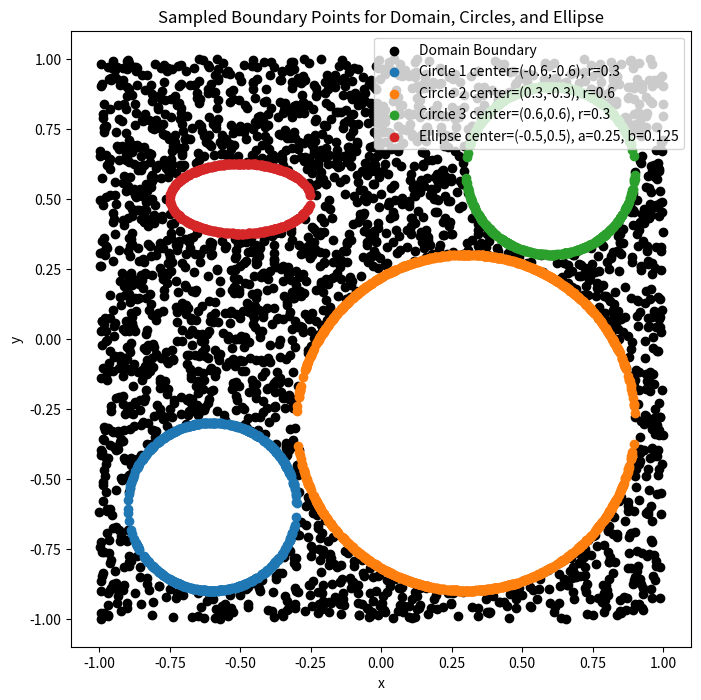
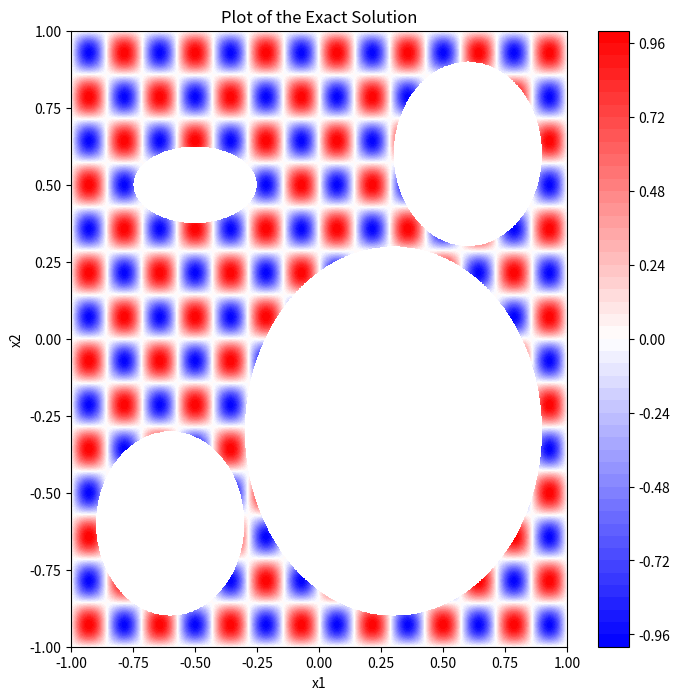

Write the Python code that produced these figures, in order.
import numpy as np
import matplotlib.pyplot as plt


class PoissonEquationWithHoles:
    def __init__(self,
                 domain_size,
                 circle_params,
                 ellipse_params,
                 num_samples_domain,
                 num_samples_circles,
                 num_samples_ellipse):
        """
        初始化函数
        :param domain_size: 域边界的尺寸
        :param circle_params: 圆的参数列表，每个元素是一个元组(a, b, r)，分别代表圆心和半径
        :param ellipse_params: 椭圆的参数列表，每个元素是一个元组(h, k, a, b)，分别代表中心和半轴
        :param num_samples_domain: 域边界的采样数量
        :param num_samples_circles: 三个圆的采样数量列表
        :param num_samples_ellipse: 椭圆的采样数量
        """

        self.domain_size = domain_size
        self.circle_params = circle_params
        self.ellipse_params = ellipse_params
        self.num_samples_domain = num_samples_domain
        self.num_samples_circles = num_samples_circles
        self.num_samples_ellipse = num_samples_ellipse

    def sample_domain_boundary(self):
        # 随机生成边界点
        points = []
        while len(points) < self.num_samples_domain:
            x = np.random.uniform(-self.domain_size, self.domain_size)
            y = np.random.uniform(-self.domain_size, self.domain_size)

            # Check if the point is outside the circles and the ellipse
            if not any((x - cx) ** 2 + (y - cy) ** 2 <= r ** 2 for cx, cy, r in self.circle_params):
                if ((x - self.ellipse_params[0][0]) ** 2 / self.ellipse_params[0][2] ** 2 +
                        (y - self.ellipse_params[0][1]) ** 2 / self.ellipse_params[0][3] ** 2 > 1):
                    points.append((x, y))

        # Convert list of points to NumPy arrays
        x_samples, y_samples = zip(*points)  # Unzipping the list of tuples
        return np.array(x_samples), np.array(y_samples)
    def sample_circle_boundary(self, a, b, r, num_samples):
        x_samples = a + np.random.uniform(-r, r, num_samples)
        y_samples = b + np.random.choice([-1, 1], num_samples) * np.sqrt(r ** 2 - (x_samples - a) ** 2)
        return x_samples, y_samples
    def sample_ellipse_boundary(self, h, k, a, b, num_samples):
        x_samples = h + np.random.uniform(-a, a, num_samples)
        y_samples = k + np.random.choice([-1, 1], num_samples) * b * np.sqrt(1 - ((x_samples - h) ** 2 / a ** 2))
        return x_samples, y_samples
    def sample_visualize(self):
        plt.figure(figsize=(8, 8))

        # 域边界采样点
        x_domain, y_domain = self.sample_domain_boundary()
        plt.scatter(x_domain, y_domain, label='Domain Boundary', color='black')

        # 圆的采样点
        for i, (a, b, r) in enumerate(self.circle_params):
            x_circle, y_circle = self.sample_circle_boundary(a, b, r, self.num_samples_circles[i])
            plt.scatter(x_circle, y_circle, label=f'Circle {i + 1} center=({a},{b}), r={r}')

        # 椭圆的采样点
        for h, k, a, b in self.ellipse_params:
            x_ellipse, y_ellipse = self.sample_ellipse_boundary(h, k, a, b, self.num_samples_ellipse)
            plt.scatter(x_ellipse, y_ellipse, label=f'Ellipse center=({h},{k}), a={a}, b={b}')

        plt.xlabel('x')
        plt.ylabel('y')
        plt.title('Sampled Boundary Points for Domain, Circles, and Ellipse')
        plt.legend(loc='upper right')
        plt.show()
    def exact_solution(self, x1, x2, mu):
        return np.sin(mu * x1) * np.sin(mu * x2)
    def plot_contour(self, mu,**kwargs):
        # Generate grid for the domain
        x = np.linspace(-self.domain_size, self.domain_size, 1000)
        y = np.linspace(-self.domain_size, self.domain_size, 1000)
        X, Y = np.meshgrid(x, y)

        # Compute the solution for the entire domain
        U = self.exact_solution(X, Y, mu)

        # Mask the holes (circles and ellipse)
        for (center_x, center_y, radius) in self.circle_params:
            mask = (X - center_x)**2 + (Y - center_y)**2 <= radius**2
            U[mask] = np.nan  # Assign NaN to holes

        # Mask the ellipse
        h, k, a, b = self.ellipse_params[0]
        ellipse_mask = (X - h)**2 / a**2 + (Y - k)**2 / b**2 <= 1
        U[ellipse_mask] = np.nan  # Assign NaN to the elliptic hole

        # Plot the contour of the solution, avoiding the holes
        plt.figure(figsize=(8, 8))
        contour = plt.contourf(X, Y, U, levels=50, cmap='bwr')
        plt.colorbar(contour)
        plt.title('Plot of the Exact Solution')
        plt.xlabel('x1')
        plt.ylabel('x2')
        plt.show()
    def sample_exact_solution(self, mu=7*np.pi):
        # Sample points from the domain boundary
        x_domain, y_domain = self.sample_domain_boundary()
        u_domain = self.exact_solution(x_domain, y_domain, mu)

        # Combine domain boundary points into one array
        domain_points_values = np.column_stack((x_domain, y_domain, u_domain))

        # Initialize an array to hold all points and values
        all_points_values = domain_points_values

        # Sample and combine points from the circle boundaries
        for i, (a, b, r) in enumerate(self.circle_params):
            x_circle, y_circle = self.sample_circle_boundary(a, b, r, self.num_samples_circles[i])
            u_circle = self.exact_solution(x_circle, y_circle, mu)
            circle_points_values = np.column_stack((x_circle, y_circle, u_circle))
            all_points_values = np.vstack((all_points_values, circle_points_values))

        # Sample and combine points from the ellipse boundary
        h, k, a, b = self.ellipse_params[0]
        x_ellipse, y_ellipse = self.sample_ellipse_boundary(h, k, a, b, self.num_samples_ellipse)
        u_ellipse = self.exact_solution(x_ellipse, y_ellipse, mu)
        ellipse_points_values = np.column_stack((x_ellipse, y_ellipse, u_ellipse))
        all_points_values = np.vstack((all_points_values, ellipse_points_values))
        #5000,3
        return all_points_values
    def sample(self,batch):
        '''
        return [batch,5000,3]
        Returns:
        '''
        all_points_values_all=None
        for j in range(batch):
            all_points_values=self.sample_exact_solution(mu=7*np.pi)
            all_points_values=all_points_values[np.newaxis,:,:]
            try:
                all_points_values_all=np.concatenate((all_points_values_all,all_points_values),axis=0)
            except:
                all_points_values_all=all_points_values


        return all_points_values_all

if __name__=="__main__":

    # 使用示例
    domain_size = 1.0
    circle_params = [(-0.6, -0.6, 0.3), (0.3, -0.3, 0.6), (0.6, 0.6, 0.3)]  # 圆的参数
    ellipse_params = [(-0.5, 0.5, 1 / 4, 1 / 8)]  # 椭圆的参数
    num_samples_domain = 2400#包括边界
    num_samples_circles = [550, 1100, 550]  # 三个圆的采样数量
    num_samples_ellipse = 400

    poisson = PoissonEquationWithHoles(domain_size,
                                       circle_params,
                                       ellipse_params,
                                       num_samples_domain,
                                       num_samples_circles,
                                       num_samples_ellipse)
    poisson.sample_visualize()
    poisson.plot_contour(mu=7*np.pi)
    #5000,3
    sampled_points_values = poisson.sample_exact_solution(mu=7*np.pi)
    sample=poisson.sample(10)
    print(sample.shape)
    # plt.figure(figsize=(8, 8))
    # plt.scatter(sampled_points_values[:, 0], sampled_points_values[:, 1], c=sampled_points_values[:, 2])
